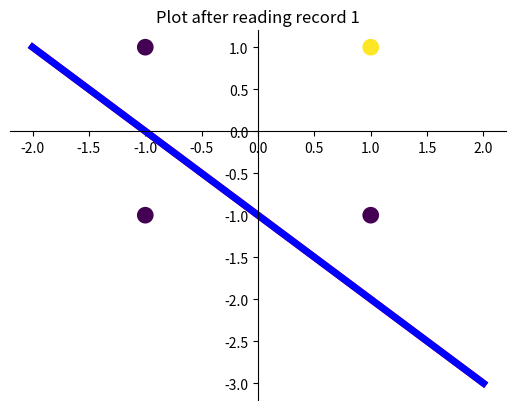
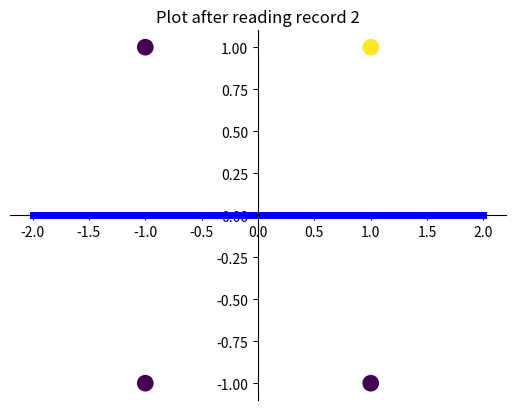
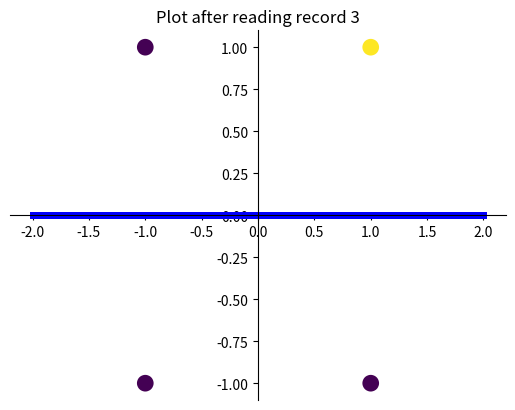
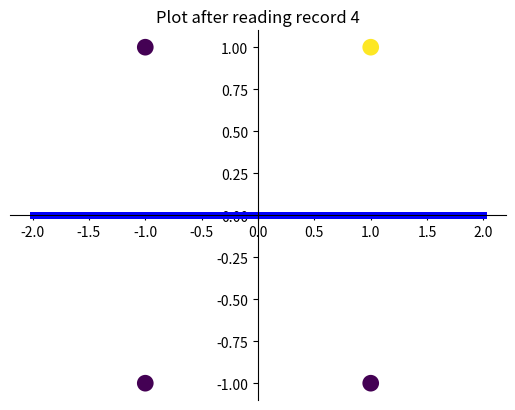

Python code for these plots, in order:
# Project Batman, done by Alireza Rashidi Laleh
# AND logic gate done using perceptron
# python 3.7.8


import numpy as np
import matplotlib.pyplot as plt


#records = np.array([[1, 1, 1, 1], [1, -1, 1, -1], [-1, 1, 1, -1], [-1, -1, 1, -1]])

# x(i) = s(i)
X = np.array([[1, 1], [1, 0], [0, 1], [0, 0]])
labels = np.array([1, -1, -1, -1])
labels_colors = [-1, -1, -1, 1]

dummy_x1 = np.array([-2, 2])
dummy_x2 = np.array([0, 0])
dummy_x22 = np.array([0, 0])

xx1 = [-1, -1, 1, 1]
xx2 = [-1, 1, -1, 1]


def show_plot(j, next_b, next_weights, theta):
    for i in range(0, 2):
        print(next_weights[0])
        print(next_weights[1])
        if next_weights[0] == 0.0 and next_weights[1] == 0.0:
            dummy_x2[i] = 0
            dummy_x22[i] = 0
            #print(next_weights[0])
            #print(next_weights[1])
        else:
            dummy_x2[i] = float(-next_b - (next_weights[0] * dummy_x1[i]) + theta) / next_weights[1]
            #print(dummy_x2[i])
            dummy_x22[i] = float(-next_b - (next_weights[0] * dummy_x1[i]) - theta) / next_weights[1]

        #dummy_x1[i] = (-next_b - (next_weights[1] * dummy_x2[i]) + theta) / next_weights[0]
        #dummy_x22[i] = (-next_b - (next_weights[0] * dummy_x1[i]) - theta) / next_weights[1]


    fig = plt.figure()
    ax = plt.gca()
    ax.spines['top'].set_visible(False)
    ax.spines['bottom'].set_position('zero')
    ax.spines['left'].set_position('zero')
    ax.spines['right'].set_visible(False)
    plt.scatter(xx1, xx2, c=labels_colors, label=labels, linewidth=6)
    plt.plot(dummy_x1, dummy_x2, linewidth=5, color='r')
    plt.plot(dummy_x1, dummy_x22, linewidth=5, color='b')
    plt.title(f'Plot after reading record {j}')
    plt.show()


def perceptron(X, labels):
    for k in range(0, len(X)):
        record = X[k]
        #print(record)
        weights = {}
        if not k == 0:
            b = next_b
            for j in range(0, len(record)):
                weights[j] = next_weights[j]
        else:
            b = 0
            for j in range(0, len(record)):
                weights[j] = 0

        bias = 1
        alpha = 0.1
        theta = 0
        #alpha = 1
        #theta = 0.2

        #print(weights)

        x = {}
        for j in range(0, len(record)):
            x[j] = record[j]

        #print(x)

        weighted_sum = 0
        for j in range(0, len(record)):
            weighted_sum += weights[j] * x[j]

        net_input = b + weighted_sum
        #print(net_input)

        if net_input > theta:
            exit_neuron = 1
        elif net_input <= theta and net_input >= -theta:
            exit_neuron = 0
        elif net_input < -theta:
            exit_neuron = -1

        #print(exit_neuron)
        #print(labels[k])

        if exit_neuron != labels[k]:
            delta_weights = {}
            for j in range(0, len(record)):
                delta_weights[j] = alpha * x[j] * labels[k]

            next_weights = {}
            for j in range(0, len(record)):
                next_weights[j] = weights[j] + delta_weights[j]

            delta_b = alpha * bias * labels[k]
            next_b = b + delta_b
        else:
            next_neights = weights
            next_b = b

        if next_weights == weights:
            print('Exiting the algorithm...')
            #break

        show_plot(k+1, next_b, next_weights, theta)

perceptron(X, labels)
